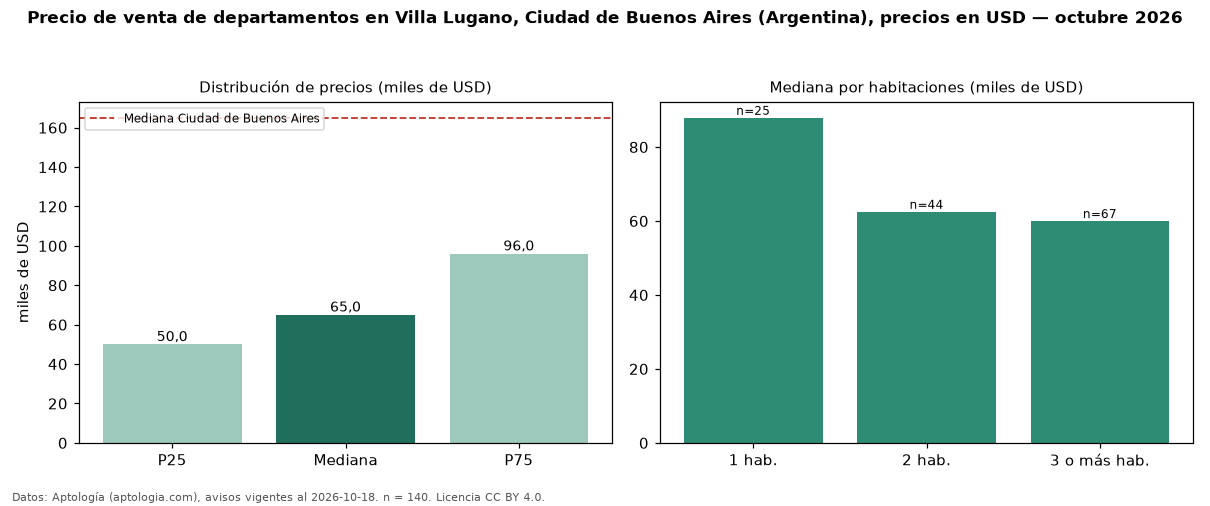

Values plotted in this chart, from the file beside it:
seccion, metrica, valor, moneda, n
precio, p25, 50000, USD, 140
precio, mediana, 65000, USD, 140
precio, p75, 96000, USD, 140
precio, minimo, 42000, USD, 140
precio, maximo, 297600, USD, 140
m2, mediana_precio_m2, 1213, USD, 113
m2, area_mediana_m2, 62.5, m2, 113
banos, mediana_banos, 1.0, , 
habitaciones, 1, 87900, USD, 25
habitaciones, 2, 62500, USD, 44
habitaciones, 3+, 60000, USD, 67
ciudad, mediana_ciudad_referencia, 165000, USD, 
ciudad, mediana_m2_ciudad, 2558, USD, 
fuente, fecha_datos, 2026-10-18, , 
fuente, atribucion, https://www.aptologia.com/ar, , 
fuente, licencia, CC BY 4.0, , 
